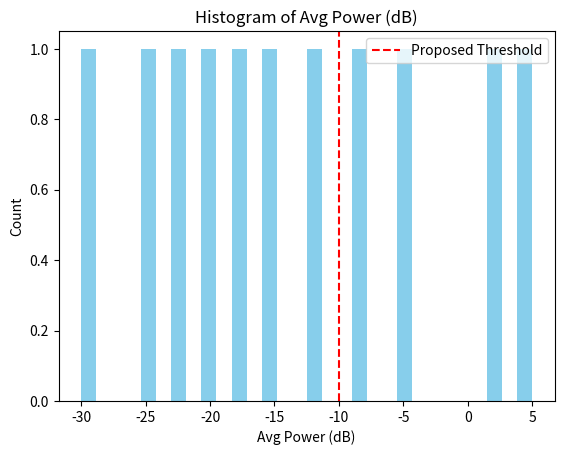

The matplotlib source for this figure:
import matplotlib.pyplot as plt

# Giả sử bạn lưu avg_power list trong 1 run
avg_power_list = [-30, -25, -20, -22, -15, -5, 2, 5, -18, -12, -8]

plt.hist(avg_power_list, bins=30, color='skyblue')
plt.title('Histogram of Avg Power (dB)')
plt.xlabel('Avg Power (dB)')
plt.ylabel('Count')
plt.axvline(x=-10, color='red', linestyle='--', label='Proposed Threshold')
plt.legend()
plt.show()
